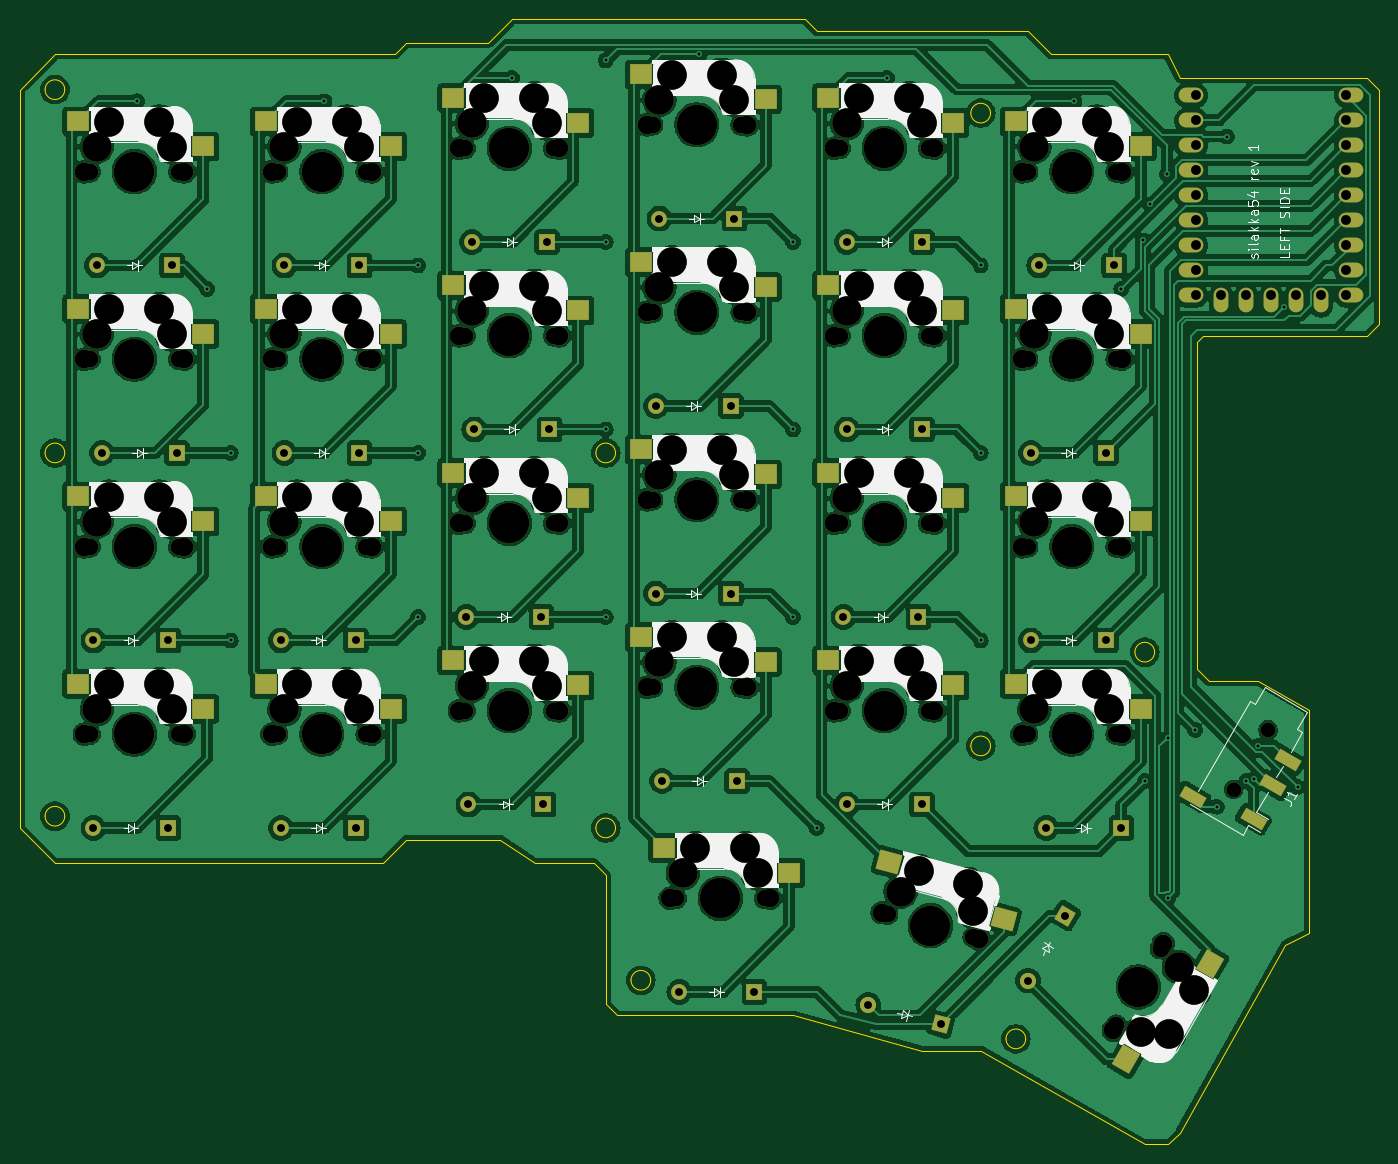
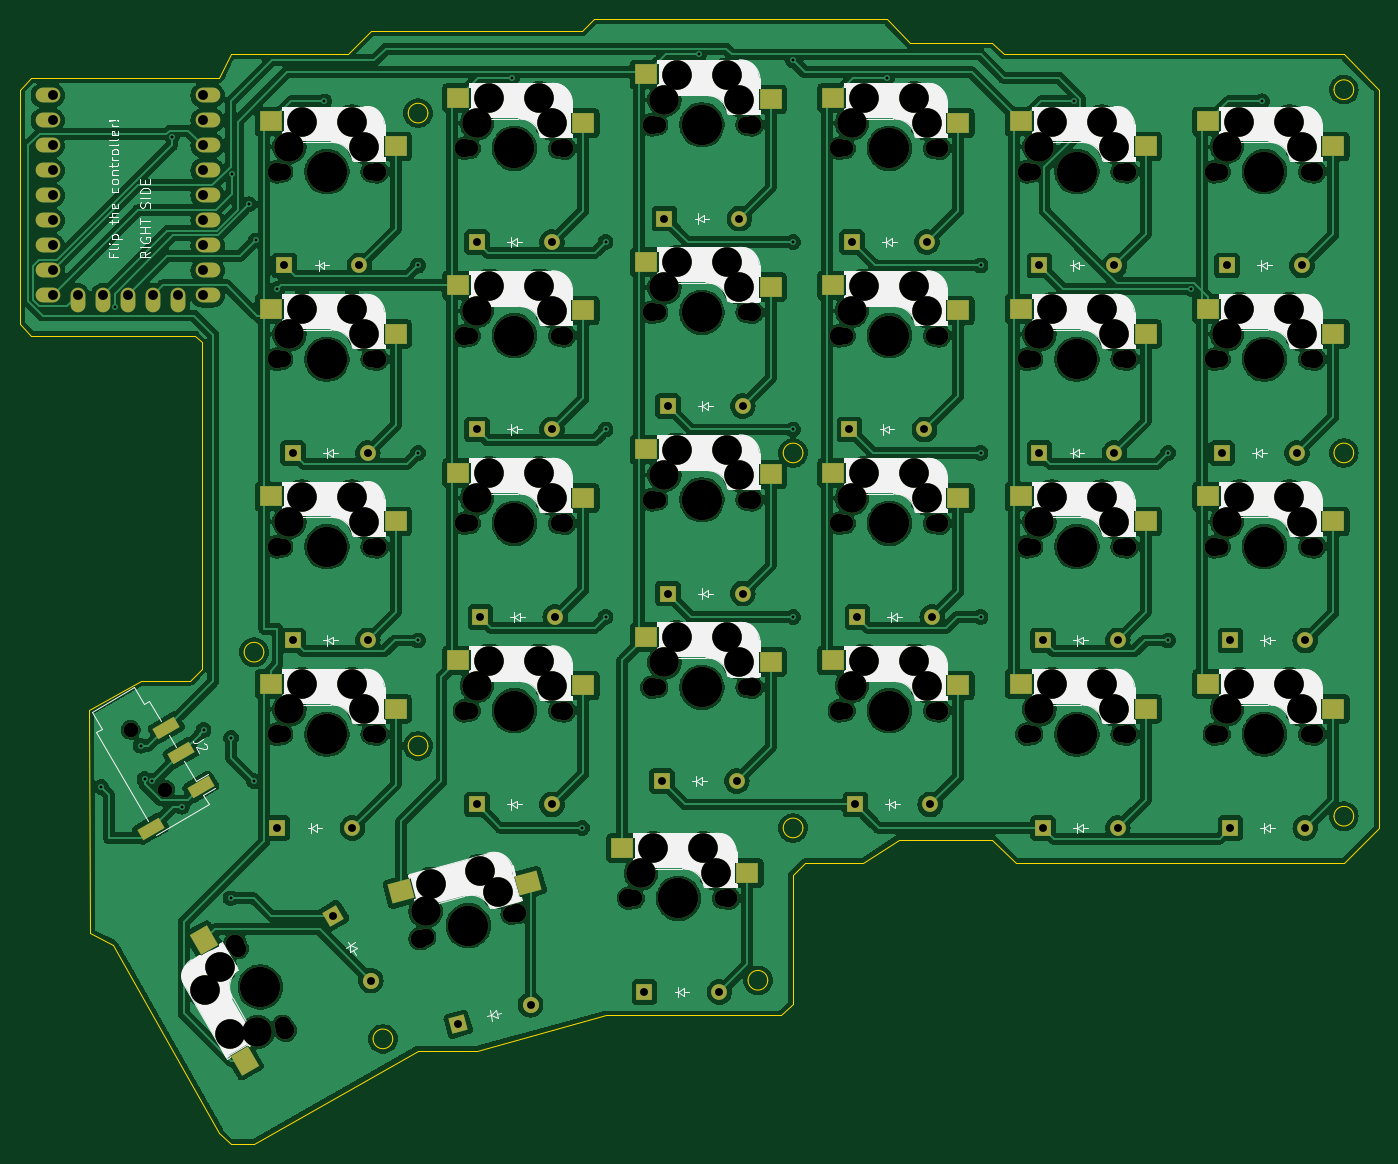
Circuit board: 11 layer files. Board 138.1 x 114.3 mm.
- bottom_copper: silakka54-B_Cu.gbl (538739 bytes)
- bottom_mask: silakka54-B_Mask.gbs (14074 bytes)
- paste: silakka54-B_Paste.gbp (3197 bytes)
- bottom_silk: silakka54-B_Silkscreen.gbo (73236 bytes)
- outline: silakka54-Edge_Cuts.gm1 (3190 bytes)
- top_copper: silakka54-F_Cu.gtl (554262 bytes)
- top_mask: silakka54-F_Mask.gts (14105 bytes)
- paste: silakka54-F_Paste.gtp (3204 bytes)
- top_silk: silakka54-F_Silkscreen.gto (69752 bytes)
- drill: silakka54-NPTH.drl (4523 bytes)
- drill: silakka54-PTH.drl (2335 bytes)

=== bottom_copper: silakka54-B_Cu.gbl (538739 bytes, source omitted) ===
=== bottom_mask: silakka54-B_Mask.gbs (14074 bytes, source omitted) ===
=== paste: silakka54-B_Paste.gbp ===
G04 #@! TF.GenerationSoftware,KiCad,Pcbnew,8.0.4*
G04 #@! TF.CreationDate,2024-09-10T03:21:52+03:00*
G04 #@! TF.ProjectId,silakka54,73696c61-6b6b-4613-9534-2e6b69636164,rev?*
G04 #@! TF.SameCoordinates,Original*
G04 #@! TF.FileFunction,Paste,Bot*
G04 #@! TF.FilePolarity,Positive*
%FSLAX46Y46*%
G04 Gerber Fmt 4.6, Leading zero omitted, Abs format (unit mm)*
G04 Created by KiCad (PCBNEW 8.0.4) date 2024-09-10 03:21:52*
%MOMM*%
%LPD*%
G01*
G04 APERTURE LIST*
G04 Aperture macros list*
%AMRotRect*
0 Rectangle, with rotation*
0 The origin of the aperture is its center*
0 $1 length*
0 $2 width*
0 $3 Rotation angle, in degrees counterclockwise*
0 Add horizontal line*
21,1,$1,$2,0,0,$3*%
G04 Aperture macros list end*
%ADD10R,2.300000X2.000000*%
%ADD11RotRect,2.300000X2.000000X165.000000*%
%ADD12RotRect,2.300000X2.000000X60.000000*%
%ADD13RotRect,1.200000X2.500000X240.000000*%
G04 APERTURE END LIST*
D10*
G04 #@! TO.C,S25*
X92750000Y-111720000D03*
X105450000Y-109180000D03*
G04 #@! TD*
G04 #@! TO.C,S11*
X109418750Y-54570000D03*
X122118750Y-52030000D03*
G04 #@! TD*
G04 #@! TO.C,S5*
X109418750Y-35520000D03*
X122118750Y-32980000D03*
G04 #@! TD*
G04 #@! TO.C,S6*
X128468750Y-37901250D03*
X141168750Y-35361250D03*
G04 #@! TD*
G04 #@! TO.C,S10*
X90368750Y-52188750D03*
X103068750Y-49648750D03*
G04 #@! TD*
G04 #@! TO.C,S23*
X109418750Y-92670000D03*
X122118750Y-90130000D03*
G04 #@! TD*
G04 #@! TO.C,S3*
X71318750Y-35520000D03*
X84018750Y-32980000D03*
G04 #@! TD*
D11*
G04 #@! TO.C,S26*
X115005022Y-112777428D03*
X127929681Y-113610978D03*
G04 #@! TD*
D10*
G04 #@! TO.C,S17*
X109418750Y-73620000D03*
X122118750Y-71080000D03*
G04 #@! TD*
G04 #@! TO.C,S8*
X52268750Y-56951250D03*
X64968750Y-54411250D03*
G04 #@! TD*
G04 #@! TO.C,S13*
X33218750Y-76001250D03*
X45918750Y-73461250D03*
G04 #@! TD*
G04 #@! TO.C,S16*
X90368750Y-71238750D03*
X103068750Y-68698750D03*
G04 #@! TD*
D12*
G04 #@! TO.C,S27*
X147963096Y-118539072D03*
X143812800Y-130807595D03*
G04 #@! TD*
D10*
G04 #@! TO.C,S14*
X52268750Y-76001250D03*
X64968750Y-73461250D03*
G04 #@! TD*
G04 #@! TO.C,S7*
X33218750Y-56951250D03*
X45918750Y-54411250D03*
G04 #@! TD*
G04 #@! TO.C,S22*
X90368750Y-90288750D03*
X103068750Y-87748750D03*
G04 #@! TD*
G04 #@! TO.C,S19*
X33218750Y-95051250D03*
X45918750Y-92511250D03*
G04 #@! TD*
G04 #@! TO.C,S20*
X52268750Y-95051250D03*
X64968750Y-92511250D03*
G04 #@! TD*
G04 #@! TO.C,S2*
X52268750Y-37901250D03*
X64968750Y-35361250D03*
G04 #@! TD*
G04 #@! TO.C,S21*
X71318750Y-92670000D03*
X84018750Y-90130000D03*
G04 #@! TD*
G04 #@! TO.C,S12*
X128468750Y-56951250D03*
X141168750Y-54411250D03*
G04 #@! TD*
G04 #@! TO.C,S18*
X128468750Y-76001250D03*
X141168750Y-73461250D03*
G04 #@! TD*
G04 #@! TO.C,S4*
X90368750Y-33138750D03*
X103068750Y-30598750D03*
G04 #@! TD*
G04 #@! TO.C,S24*
X128468750Y-95051250D03*
X141168750Y-92511250D03*
G04 #@! TD*
G04 #@! TO.C,S9*
X71318750Y-54570000D03*
X84018750Y-52030000D03*
G04 #@! TD*
G04 #@! TO.C,S15*
X71318750Y-73620000D03*
X84018750Y-71080000D03*
G04 #@! TD*
G04 #@! TO.C,S1*
X33218750Y-37901250D03*
X45918750Y-35361250D03*
G04 #@! TD*
D13*
G04 #@! TO.C,J2*
X150285415Y-99558717D03*
X151785418Y-96960642D03*
X153364582Y-107225446D03*
X148285422Y-103022820D03*
G04 #@! TD*
M02*

=== bottom_silk: silakka54-B_Silkscreen.gbo (73236 bytes, source omitted) ===
=== outline: silakka54-Edge_Cuts.gm1 ===
G04 #@! TF.GenerationSoftware,KiCad,Pcbnew,8.0.4*
G04 #@! TF.CreationDate,2024-09-10T03:21:52+03:00*
G04 #@! TF.ProjectId,silakka54,73696c61-6b6b-4613-9534-2e6b69636164,rev?*
G04 #@! TF.SameCoordinates,Original*
G04 #@! TF.FileFunction,Profile,NP*
%FSLAX46Y46*%
G04 Gerber Fmt 4.6, Leading zero omitted, Abs format (unit mm)*
G04 Created by KiCad (PCBNEW 8.0.4) date 2024-09-10 03:21:52*
%MOMM*%
%LPD*%
G01*
G04 APERTURE LIST*
G04 #@! TA.AperFunction,Profile*
%ADD10C,0.050000*%
G04 #@! TD*
G04 #@! TA.AperFunction,Profile*
%ADD11C,0.100000*%
G04 #@! TD*
G04 APERTURE END LIST*
D10*
X109537500Y-26193750D02*
X130968750Y-26193750D01*
X133350000Y-28575000D01*
X145256250Y-28575000D01*
X146446875Y-30956250D01*
X165496875Y-30956250D01*
X166687500Y-32146875D01*
X166687500Y-55959375D01*
X165496875Y-57150000D01*
X148828125Y-57150000D01*
X148200000Y-57800000D01*
X148200000Y-91000000D01*
X149400000Y-92200000D01*
X154400000Y-92200000D01*
X159600000Y-95200000D01*
X159543750Y-117871875D01*
X157162500Y-119062500D01*
X146446875Y-138112500D01*
X145256250Y-139303125D01*
X142875000Y-139303125D01*
X126206250Y-129778125D01*
X125015625Y-129778125D01*
X120253125Y-129778125D01*
X107156250Y-126206250D01*
X89296875Y-126206250D01*
X88106250Y-125015625D01*
X88106250Y-111918750D01*
X86915625Y-110728125D01*
X80962500Y-110728125D01*
X77390625Y-108346875D01*
X67865625Y-108346875D01*
X65484375Y-110728125D01*
X32146875Y-110728125D01*
X28575000Y-107156250D01*
X28575000Y-32146875D01*
X32146875Y-28575000D01*
X66675000Y-28575000D01*
X67865625Y-27384375D01*
X76200000Y-27384375D01*
X78581250Y-25003125D01*
X108346875Y-25003125D01*
X109537500Y-26193750D01*
D11*
G04 #@! TO.C,REF\u002A\u002A*
X33146875Y-105965625D02*
G75*
G02*
X31146875Y-105965625I-1000000J0D01*
G01*
X31146875Y-105965625D02*
G75*
G02*
X33146875Y-105965625I1000000J0D01*
G01*
X89106250Y-69056250D02*
G75*
G02*
X87106250Y-69056250I-1000000J0D01*
G01*
X87106250Y-69056250D02*
G75*
G02*
X89106250Y-69056250I1000000J0D01*
G01*
X92678125Y-122634375D02*
G75*
G02*
X90678125Y-122634375I-1000000J0D01*
G01*
X90678125Y-122634375D02*
G75*
G02*
X92678125Y-122634375I1000000J0D01*
G01*
X89106250Y-107156250D02*
G75*
G02*
X87106250Y-107156250I-1000000J0D01*
G01*
X87106250Y-107156250D02*
G75*
G02*
X89106250Y-107156250I1000000J0D01*
G01*
X127206250Y-34528125D02*
G75*
G02*
X125206250Y-34528125I-1000000J0D01*
G01*
X125206250Y-34528125D02*
G75*
G02*
X127206250Y-34528125I1000000J0D01*
G01*
X143875000Y-89296875D02*
G75*
G02*
X141875000Y-89296875I-1000000J0D01*
G01*
X141875000Y-89296875D02*
G75*
G02*
X143875000Y-89296875I1000000J0D01*
G01*
X127206250Y-98821875D02*
G75*
G02*
X125206250Y-98821875I-1000000J0D01*
G01*
X125206250Y-98821875D02*
G75*
G02*
X127206250Y-98821875I1000000J0D01*
G01*
X33146875Y-69056250D02*
G75*
G02*
X31146875Y-69056250I-1000000J0D01*
G01*
X31146875Y-69056250D02*
G75*
G02*
X33146875Y-69056250I1000000J0D01*
G01*
X130778125Y-128587500D02*
G75*
G02*
X128778125Y-128587500I-1000000J0D01*
G01*
X128778125Y-128587500D02*
G75*
G02*
X130778125Y-128587500I1000000J0D01*
G01*
X33146875Y-32146875D02*
G75*
G02*
X31146875Y-32146875I-1000000J0D01*
G01*
X31146875Y-32146875D02*
G75*
G02*
X33146875Y-32146875I1000000J0D01*
G01*
G04 #@! TD*
M02*

=== top_copper: silakka54-F_Cu.gtl (554262 bytes, source omitted) ===
=== top_mask: silakka54-F_Mask.gts (14105 bytes, source omitted) ===
=== paste: silakka54-F_Paste.gtp ===
G04 #@! TF.GenerationSoftware,KiCad,Pcbnew,8.0.4*
G04 #@! TF.CreationDate,2024-09-10T03:21:52+03:00*
G04 #@! TF.ProjectId,silakka54,73696c61-6b6b-4613-9534-2e6b69636164,rev?*
G04 #@! TF.SameCoordinates,Original*
G04 #@! TF.FileFunction,Paste,Top*
G04 #@! TF.FilePolarity,Positive*
%FSLAX46Y46*%
G04 Gerber Fmt 4.6, Leading zero omitted, Abs format (unit mm)*
G04 Created by KiCad (PCBNEW 8.0.4) date 2024-09-10 03:21:52*
%MOMM*%
%LPD*%
G01*
G04 APERTURE LIST*
G04 Aperture macros list*
%AMRotRect*
0 Rectangle, with rotation*
0 The origin of the aperture is its center*
0 $1 length*
0 $2 width*
0 $3 Rotation angle, in degrees counterclockwise*
0 Add horizontal line*
21,1,$1,$2,0,0,$3*%
G04 Aperture macros list end*
%ADD10R,2.300000X2.000000*%
%ADD11RotRect,2.300000X2.000000X165.000000*%
%ADD12RotRect,1.200000X2.500000X240.000000*%
%ADD13RotRect,2.300000X2.000000X60.000000*%
G04 APERTURE END LIST*
D10*
G04 #@! TO.C,S25*
X106750000Y-111720000D03*
X94050000Y-109180000D03*
G04 #@! TD*
G04 #@! TO.C,S11*
X123418750Y-54570000D03*
X110718750Y-52030000D03*
G04 #@! TD*
G04 #@! TO.C,S5*
X123418750Y-35520000D03*
X110718750Y-32980000D03*
G04 #@! TD*
G04 #@! TO.C,S6*
X142468750Y-37901250D03*
X129768750Y-35361250D03*
G04 #@! TD*
G04 #@! TO.C,S10*
X104368750Y-52188750D03*
X91668750Y-49648750D03*
G04 #@! TD*
G04 #@! TO.C,S23*
X123418750Y-92670000D03*
X110718750Y-90130000D03*
G04 #@! TD*
G04 #@! TO.C,S3*
X85318750Y-35520000D03*
X72618750Y-32980000D03*
G04 #@! TD*
D11*
G04 #@! TO.C,S26*
X128527984Y-116400895D03*
X116918126Y-110660441D03*
G04 #@! TD*
D10*
G04 #@! TO.C,S17*
X123418750Y-73620000D03*
X110718750Y-71080000D03*
G04 #@! TD*
G04 #@! TO.C,S8*
X66268750Y-56951250D03*
X53568750Y-54411250D03*
G04 #@! TD*
D12*
G04 #@! TO.C,J1*
X155925412Y-102814968D03*
X157425409Y-100216893D03*
X147746245Y-103981696D03*
X153925410Y-106279070D03*
G04 #@! TD*
D10*
G04 #@! TO.C,S13*
X47218750Y-76001250D03*
X34518750Y-73461250D03*
G04 #@! TD*
G04 #@! TO.C,S16*
X104368750Y-71238750D03*
X91668750Y-68698750D03*
G04 #@! TD*
D13*
G04 #@! TO.C,S27*
X140963096Y-130663428D03*
X149512800Y-120934905D03*
G04 #@! TD*
D10*
G04 #@! TO.C,S14*
X66268750Y-76001250D03*
X53568750Y-73461250D03*
G04 #@! TD*
G04 #@! TO.C,S7*
X47218750Y-56951250D03*
X34518750Y-54411250D03*
G04 #@! TD*
G04 #@! TO.C,S22*
X104368750Y-90288750D03*
X91668750Y-87748750D03*
G04 #@! TD*
G04 #@! TO.C,S19*
X47218750Y-95051250D03*
X34518750Y-92511250D03*
G04 #@! TD*
G04 #@! TO.C,S20*
X66268750Y-95051250D03*
X53568750Y-92511250D03*
G04 #@! TD*
G04 #@! TO.C,S2*
X66268750Y-37901250D03*
X53568750Y-35361250D03*
G04 #@! TD*
G04 #@! TO.C,S21*
X85318750Y-92670000D03*
X72618750Y-90130000D03*
G04 #@! TD*
G04 #@! TO.C,S12*
X142468750Y-56951250D03*
X129768750Y-54411250D03*
G04 #@! TD*
G04 #@! TO.C,S18*
X142468750Y-76001250D03*
X129768750Y-73461250D03*
G04 #@! TD*
G04 #@! TO.C,S4*
X104368750Y-33138750D03*
X91668750Y-30598750D03*
G04 #@! TD*
G04 #@! TO.C,S24*
X142468750Y-95051250D03*
X129768750Y-92511250D03*
G04 #@! TD*
G04 #@! TO.C,S9*
X85318750Y-54570000D03*
X72618750Y-52030000D03*
G04 #@! TD*
G04 #@! TO.C,S15*
X85318750Y-73620000D03*
X72618750Y-71080000D03*
G04 #@! TD*
G04 #@! TO.C,S1*
X47218750Y-37901250D03*
X34518750Y-35361250D03*
G04 #@! TD*
M02*

=== top_silk: silakka54-F_Silkscreen.gto (69752 bytes, source omitted) ===
=== drill: silakka54-NPTH.drl ===
M48
; DRILL file {KiCad 8.0.4} date 2024-09-10T03:21:52+0300
; FORMAT={-:-/ absolute / metric / decimal}
; #@! TF.CreationDate,2024-09-10T03:21:52+03:00
; #@! TF.GenerationSoftware,Kicad,Pcbnew,8.0.4
; #@! TF.FileFunction,NonPlated,1,2,NPTH
FMAT,2
METRIC
; #@! TA.AperFunction,NonPlated,NPTH,ComponentDrill
T1C1.500
; #@! TA.AperFunction,NonPlated,NPTH,ComponentDrill
T2C1.700
; #@! TA.AperFunction,NonPlated,NPTH,ComponentDrill
T3C1.900
; #@! TA.AperFunction,NonPlated,NPTH,ComponentDrill
T4C3.000
; #@! TA.AperFunction,NonPlated,NPTH,ComponentDrill
T5C4.100
%
G90
G05
T1
X151.9Y-103.262
X155.4Y-97.2
T2
X35.719Y-40.481
X35.719Y-59.531
X35.719Y-78.581
X35.719Y-97.631
X44.719Y-40.481
X44.719Y-59.531
X44.719Y-78.581
X44.719Y-97.631
X54.769Y-40.481
X54.769Y-59.531
X54.769Y-78.581
X54.769Y-97.631
X63.769Y-40.481
X63.769Y-59.531
X63.769Y-78.581
X63.769Y-97.631
X73.819Y-38.1
X73.819Y-57.15
X73.819Y-76.2
X73.819Y-95.25
X82.819Y-38.1
X82.819Y-57.15
X82.819Y-76.2
X82.819Y-95.25
X92.869Y-35.719
X92.869Y-54.769
X92.869Y-73.819
X92.869Y-92.869
X95.25Y-114.3
X101.869Y-35.719
X101.869Y-54.769
X101.869Y-73.819
X101.869Y-92.869
X104.25Y-114.3
X111.919Y-38.1
X111.919Y-57.15
X111.919Y-76.2
X111.919Y-95.25
X116.752Y-115.917
X120.919Y-38.1
X120.919Y-57.15
X120.919Y-76.2
X120.919Y-95.25
X125.445Y-118.246
X130.969Y-40.481
X130.969Y-59.531
X130.969Y-78.581
X130.969Y-97.631
X139.969Y-40.481
X139.969Y-59.531
X139.969Y-78.581
X139.969Y-97.631
X139.979Y-127.208
X144.479Y-119.414
T3
X35.139Y-40.481
X35.139Y-59.531
X35.139Y-78.581
X35.139Y-97.631
X45.299Y-40.481
X45.299Y-59.531
X45.299Y-78.581
X45.299Y-97.631
X54.189Y-40.481
X54.189Y-59.531
X54.189Y-78.581
X54.189Y-97.631
X64.349Y-40.481
X64.349Y-59.531
X64.349Y-78.581
X64.349Y-97.631
X73.239Y-38.1
X73.239Y-57.15
X73.239Y-76.2
X73.239Y-95.25
X83.399Y-38.1
X83.399Y-57.15
X83.399Y-76.2
X83.399Y-95.25
X92.289Y-35.719
X92.289Y-54.769
X92.289Y-73.819
X92.289Y-92.869
X94.67Y-114.3
X102.449Y-35.719
X102.449Y-54.769
X102.449Y-73.819
X102.449Y-92.869
X104.83Y-114.3
X111.339Y-38.1
X111.339Y-57.15
X111.339Y-76.2
X111.339Y-95.25
X116.192Y-115.766
X121.499Y-38.1
X121.499Y-57.15
X121.499Y-76.2
X121.499Y-95.25
X126.006Y-118.396
X130.389Y-40.481
X130.389Y-59.531
X130.389Y-78.581
X130.389Y-97.631
X139.689Y-127.711
X140.549Y-40.481
X140.549Y-59.531
X140.549Y-78.581
X140.549Y-97.631
X144.769Y-118.912
T4
X36.409Y-37.941
X36.409Y-56.991
X36.409Y-76.041
X36.409Y-95.091
X37.679Y-35.401
X37.679Y-54.451
X37.679Y-73.501
X37.679Y-92.551
X42.759Y-35.401
X42.759Y-54.451
X42.759Y-73.501
X42.759Y-92.551
X44.029Y-37.941
X44.029Y-56.991
X44.029Y-76.041
X44.029Y-95.091
X55.459Y-37.941
X55.459Y-56.991
X55.459Y-76.041
X55.459Y-95.091
X56.729Y-35.401
X56.729Y-54.451
X56.729Y-73.501
X56.729Y-92.551
X61.809Y-35.401
X61.809Y-54.451
X61.809Y-73.501
X61.809Y-92.551
X63.079Y-37.941
X63.079Y-56.991
X63.079Y-76.041
X63.079Y-95.091
X74.509Y-35.56
X74.509Y-54.61
X74.509Y-73.66
X74.509Y-92.71
X75.779Y-33.02
X75.779Y-52.07
X75.779Y-71.12
X75.779Y-90.17
X80.859Y-33.02
X80.859Y-52.07
X80.859Y-71.12
X80.859Y-90.17
X82.129Y-35.56
X82.129Y-54.61
X82.129Y-73.66
X82.129Y-92.71
X93.559Y-33.179
X93.559Y-52.229
X93.559Y-71.279
X93.559Y-90.329
X94.829Y-30.639
X94.829Y-49.689
X94.829Y-68.739
X94.829Y-87.789
X95.94Y-111.76
X97.21Y-109.22
X99.909Y-30.639
X99.909Y-49.689
X99.909Y-68.739
X99.909Y-87.789
X101.179Y-33.179
X101.179Y-52.229
X101.179Y-71.279
X101.179Y-90.329
X102.29Y-109.22
X103.56Y-111.76
X112.609Y-35.56
X112.609Y-54.61
X112.609Y-73.66
X112.609Y-92.71
X113.879Y-33.02
X113.879Y-52.07
X113.879Y-71.12
X113.879Y-90.17
X118.076Y-113.642
X118.959Y-33.02
X118.959Y-52.07
X118.959Y-71.12
X118.959Y-90.17
X119.96Y-111.517
X120.229Y-35.56
X120.229Y-54.61
X120.229Y-73.66
X120.229Y-92.71
X124.867Y-112.832
X125.436Y-115.614
X131.659Y-37.941
X131.659Y-56.991
X131.659Y-76.041
X131.659Y-95.091
X132.929Y-35.401
X132.929Y-54.451
X132.929Y-73.501
X132.929Y-92.551
X138.009Y-35.401
X138.009Y-54.451
X138.009Y-73.501
X138.009Y-92.551
X139.279Y-37.941
X139.279Y-56.991
X139.279Y-76.041
X139.279Y-95.091
X142.523Y-127.881
X145.358Y-128.051
X146.333Y-121.282
X147.898Y-123.652
T5
X40.219Y-40.481
X40.219Y-59.531
X40.219Y-78.581
X40.219Y-97.631
X59.269Y-40.481
X59.269Y-59.531
X59.269Y-78.581
X59.269Y-97.631
X78.319Y-38.1
X78.319Y-57.15
X78.319Y-76.2
X78.319Y-95.25
X97.369Y-35.719
X97.369Y-54.769
X97.369Y-73.819
X97.369Y-92.869
X99.75Y-114.3
X116.419Y-38.1
X116.419Y-57.15
X116.419Y-76.2
X116.419Y-95.25
X121.099Y-117.081
X135.469Y-40.481
X135.469Y-59.531
X135.469Y-78.581
X135.469Y-97.631
X142.229Y-123.311
M30

=== drill: silakka54-PTH.drl ===
M48
; DRILL file {KiCad 8.0.4} date 2024-09-10T03:21:52+0300
; FORMAT={-:-/ absolute / metric / decimal}
; #@! TF.CreationDate,2024-09-10T03:21:52+03:00
; #@! TF.GenerationSoftware,Kicad,Pcbnew,8.0.4
; #@! TF.FileFunction,Plated,1,2,PTH
FMAT,2
METRIC
; #@! TA.AperFunction,Plated,PTH,ViaDrill
T1C0.300
; #@! TA.AperFunction,Plated,PTH,ComponentDrill
T2C0.800
; #@! TA.AperFunction,Plated,PTH,ComponentDrill
T3C1.000
%
G90
G05
T1
X40.481Y-33.337
X47.625Y-52.387
X50.006Y-69.056
X50.006Y-88.106
X59.531Y-33.337
X69.056Y-50.006
X69.056Y-69.056
X69.056Y-85.725
X78.581Y-30.956
X88.106Y-29.175
X88.106Y-47.625
X88.106Y-66.675
X88.106Y-85.725
X97.631Y-28.575
X107.156Y-47.625
X107.156Y-66.675
X107.156Y-85.725
X109.537Y-107.156
X116.681Y-30.956
X126.206Y-50.006
X126.206Y-69.056
X126.206Y-88.106
X135.731Y-33.337
X140.494Y-52.387
X142.718Y-47.468
X142.875Y-102.394
X143.4Y-43.8
X145.132Y-40.728
X145.2Y-98.0
X145.256Y-114.3
X148.0Y-97.2
X150.2Y-105.0
X151.209Y-36.909
X153.2Y-102.4
X154.0Y-102.2
X154.4Y-98.8
X157.0Y-54.2
X158.4Y-103.0
T2
X36.059Y-88.106
X36.059Y-107.156
X36.409Y-50.006
X36.909Y-69.056
X43.679Y-88.106
X43.679Y-107.156
X44.029Y-50.006
X44.529Y-69.056
X55.109Y-88.106
X55.109Y-107.156
X55.459Y-50.006
X55.459Y-69.056
X62.729Y-88.106
X62.729Y-107.156
X63.079Y-50.006
X63.079Y-69.056
X73.959Y-85.725
X74.159Y-104.775
X74.509Y-47.625
X74.759Y-66.675
X81.579Y-85.725
X81.779Y-104.775
X82.129Y-47.625
X82.379Y-66.675
X93.209Y-83.344
X93.209Y-64.294
X93.559Y-45.244
X93.821Y-102.394
X95.59Y-123.825
X100.829Y-83.344
X100.829Y-64.294
X101.179Y-45.244
X101.441Y-102.394
X103.21Y-123.825
X112.259Y-85.725
X112.609Y-47.625
X112.609Y-66.675
X112.609Y-104.775
X114.782Y-125.13
X119.879Y-85.725
X120.229Y-47.625
X120.229Y-66.675
X120.229Y-104.775
X122.142Y-127.102
X131.007Y-122.665
X131.309Y-88.106
X131.309Y-69.056
X132.159Y-50.006
X132.874Y-107.156
X134.817Y-116.066
X138.929Y-88.106
X138.929Y-69.056
X139.779Y-50.006
X140.494Y-107.156
T3
X148.089Y-32.731
X148.089Y-35.271
X148.089Y-37.811
X148.089Y-40.351
X148.089Y-42.891
X148.089Y-45.431
X148.089Y-47.971
X148.089Y-50.511
X148.089Y-53.051
X150.629Y-53.051
X153.169Y-53.051
X155.709Y-53.051
X158.249Y-53.051
X160.789Y-53.051
X163.329Y-32.731
X163.329Y-35.271
X163.329Y-37.811
X163.329Y-40.351
X163.329Y-42.891
X163.329Y-45.431
X163.329Y-47.971
X163.329Y-50.511
X163.329Y-53.051
M30

